Dataset: FOD (GitHub, pardhu-inst/FOD_Dataset). Classes: concrete, metal, plastic.

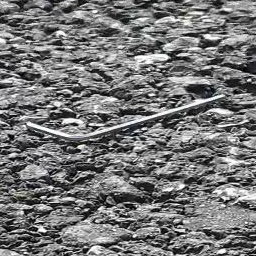
Label: metal

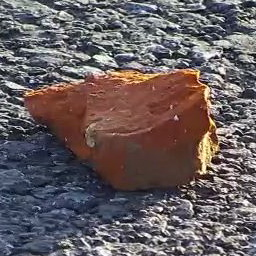
Label: concrete

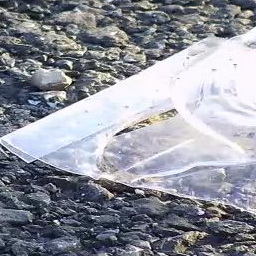
Label: plastic

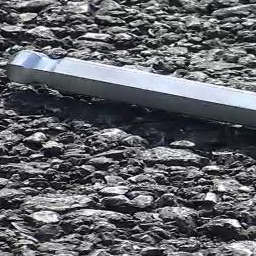
Label: metal

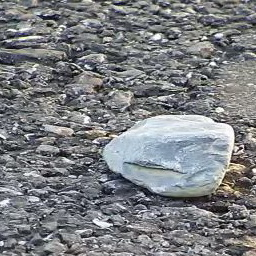
Label: concrete

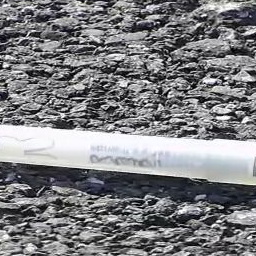
Label: plastic
